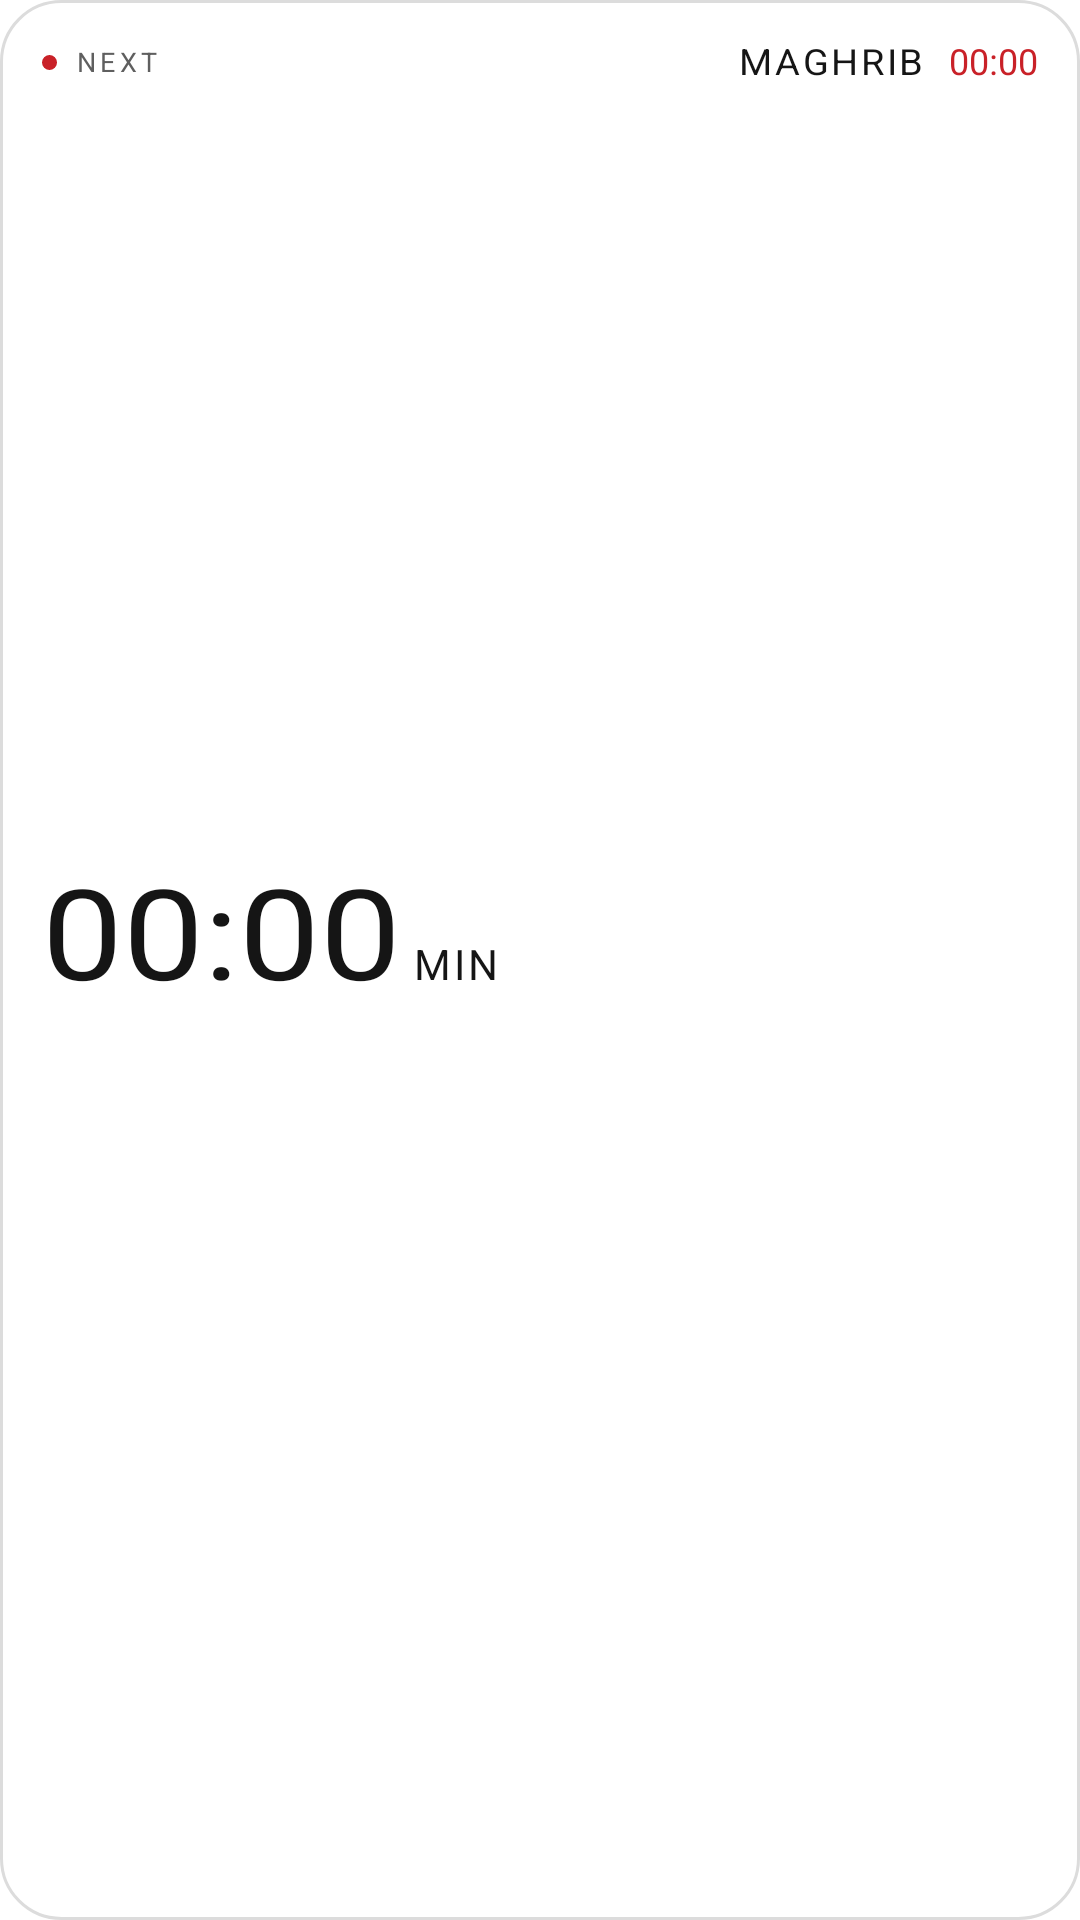

Write the Android layout XML for this screen, with the resource values it uses.
<!-- AndroidManifest.xml: fallback theme Theme.MaterialComponents.DayNight.NoActionBar -->
<!-- res/layout/widget_compact.xml -->
<?xml version="1.0" encoding="utf-8"?>
<FrameLayout xmlns:android="http://schemas.android.com/apk/res/android"
    xmlns:tools="http://schemas.android.com/tools"
    android:id="@+id/root"
    android:layout_width="match_parent"
    android:layout_height="match_parent"
    android:background="@drawable/widget_bg_solid"
    tools:ignore="SmallSp">

    
    <ImageView
        android:id="@+id/panel_bg"
        android:layout_width="match_parent"
        android:layout_height="match_parent"
        android:importantForAccessibility="no"
        android:scaleType="fitXY" />

    <LinearLayout
        android:id="@+id/content"
        android:layout_width="match_parent"
        android:layout_height="match_parent"
        android:orientation="vertical"
        android:paddingHorizontal="14dp"
        android:paddingTop="14dp"
        android:paddingBottom="18dp">

        <LinearLayout
            android:layout_width="match_parent"
            android:layout_height="wrap_content"
            android:gravity="center_vertical"
            android:orientation="horizontal">

            <ImageView
                android:id="@+id/dot"
                android:layout_width="5dp"
                android:layout_height="5dp"
                android:background="@drawable/dot_red"
                android:importantForAccessibility="no" />

            <TextView
                android:id="@+id/label_next"
                android:layout_width="0dp"
                android:layout_height="wrap_content"
                android:layout_marginStart="6dp"
                android:layout_weight="1"
                android:fontFamily="NDot55All"
                android:includeFontPadding="false"
                android:letterSpacing="0.16"
                android:text="@string/label_next"
                android:textColor="@color/nt_grey_label"
                android:textSize="9sp" />

            <TextView
                android:id="@+id/text_prayer"
                android:layout_width="wrap_content"
                android:layout_height="wrap_content"
                android:fontFamily="NDot55All"
                android:includeFontPadding="false"
                android:letterSpacing="0.07"
                android:textScaleX="1.06"
                android:text="@string/prayer_maghrib"
                android:textColor="@color/nt_white"
                android:textSize="12sp" />

            
            <TextView
                android:id="@+id/text_time"
                android:layout_width="wrap_content"
                android:layout_height="wrap_content"
                android:layout_marginStart="8dp"
                android:fontFamily="NDot55All"
                android:includeFontPadding="false"
                android:text="@string/time_placeholder"
                android:textColor="@color/nt_red"
                android:textSize="12sp" />
        </LinearLayout>

        
        <LinearLayout
            android:id="@+id/countdown_area"
            android:layout_width="match_parent"
            android:layout_height="0dp"
            android:layout_weight="1"
            android:gravity="start|center_vertical"
            android:orientation="horizontal">

            
            <LinearLayout
                android:id="@+id/countdown_row"
                android:layout_width="wrap_content"
                android:layout_height="wrap_content"
                android:baselineAligned="true"
                android:orientation="horizontal"
                tools:ignore="UselessParent">

                <Chronometer
                    android:id="@+id/text_countdown"
                    android:textScaleX="1.14"
                    android:layout_width="wrap_content"
                    android:layout_height="wrap_content"
                    android:fontFamily="NDot55All"
                    android:includeFontPadding="false"
                    android:text="@string/countdown_placeholder"
                    android:textColor="@color/nt_white"
                    android:textSize="42sp" />

                <TextView
                    android:id="@+id/text_unit"
                    android:letterSpacing="0.07"
                    android:layout_width="wrap_content"
                    android:layout_height="wrap_content"
                    android:layout_marginStart="4dp"
                    android:fontFamily="NDot55All"
                    android:includeFontPadding="false"
                    android:text="@string/unit_min"
                    android:textColor="@color/nt_white"
                    android:textSize="14sp" />
            </LinearLayout>
        </LinearLayout>

        <ImageView
            android:id="@+id/bar"
            android:layout_width="match_parent"
            android:layout_height="4dp"
            android:layout_marginTop="8dp"
            android:importantForAccessibility="no"
            android:scaleType="fitXY" />

        
        <LinearLayout
            android:id="@+id/names_row"
            android:layout_width="match_parent"
            android:layout_height="wrap_content"
            android:layout_marginTop="10dp"
            android:orientation="horizontal">

            <TextView
                android:id="@+id/row_name_0"
                style="@style/CompactName"
                android:text="@string/prayer_fajr" />

            <TextView
                android:id="@+id/row_name_1"
                style="@style/CompactName"
                android:text="@string/prayer_dhuhr" />

            <TextView
                android:id="@+id/row_name_2"
                style="@style/CompactName"
                android:text="@string/prayer_asr" />

            <TextView
                android:id="@+id/row_name_3"
                style="@style/CompactName"
                android:text="@string/prayer_maghrib" />

            <TextView
                android:id="@+id/row_name_4"
                style="@style/CompactName"
                android:text="@string/prayer_isha" />
        </LinearLayout>

        <LinearLayout
            android:id="@+id/times_row"
            android:layout_width="match_parent"
            android:layout_height="wrap_content"
            android:layout_marginTop="3dp"
            android:orientation="horizontal">

            <TextView
                android:id="@+id/row_time_0"
                style="@style/CompactTime"
                android:text="@string/time_placeholder" />

            <TextView
                android:id="@+id/row_time_1"
                style="@style/CompactTime"
                android:text="@string/time_placeholder" />

            <TextView
                android:id="@+id/row_time_2"
                style="@style/CompactTime"
                android:text="@string/time_placeholder" />

            <TextView
                android:id="@+id/row_time_3"
                style="@style/CompactTime"
                android:text="@string/time_placeholder" />

            <TextView
                android:id="@+id/row_time_4"
                style="@style/CompactTime"
                android:text="@string/time_placeholder" />
        </LinearLayout>
    </LinearLayout>

    
    <LinearLayout
        android:id="@+id/loading"
        android:layout_width="match_parent"
        android:layout_height="match_parent"
        android:gravity="center"
        android:orientation="vertical"
        android:visibility="gone">

        <ProgressBar
            android:id="@+id/loading_spinner"
            android:layout_width="48dp"
            android:layout_height="48dp"
            android:background="@null"
            android:indeterminate="true"
            android:indeterminateDrawable="@drawable/loading_dots"
            android:indeterminateTint="@null" />

        <TextView
            android:id="@+id/loading_text"
            android:layout_width="wrap_content"
            android:layout_height="wrap_content"
            android:layout_marginTop="10dp"
            android:fontFamily="NDot55All"
            android:includeFontPadding="false"
            android:letterSpacing="0.18"
            android:text="@string/label_syncing"
            android:textColor="@color/nt_grey_label"
            android:textSize="10sp" />
    </LinearLayout>

</FrameLayout>
<!-- resources referenced by this layout -->
<resources>
  <color name="nt_grey_label">#FF5F5F5F</color>
  <color name="nt_red">#FFC92128</color>
  <color name="nt_white">#FF151515</color>
  <!-- drawable dot_red (drawable) -->
  <?xml version="1.0" encoding="utf-8"?>
  <shape xmlns:android="http://schemas.android.com/apk/res/android"
      android:shape="oval">
      <solid android:color="@color/nt_red" />
  </shape>
  <!-- drawable loading_dots: vector/xml drawable (drawable, 2732 chars, omitted) -->
  <!-- drawable widget_bg_solid (drawable) -->
  <?xml version="1.0" encoding="utf-8"?>
  <shape xmlns:android="http://schemas.android.com/apk/res/android">
      <corners android:radius="20dp" />
      <solid android:color="@color/nt_panel" />
      <stroke android:width="1dp" android:color="@color/nt_hairline" />
  </shape>
  <string name="countdown_placeholder">--:--</string>
  <string name="label_next">NEXT</string>
  <string name="label_syncing">SYNCING</string>
  <string name="prayer_asr">ASR</string>
  <string name="prayer_dhuhr">DHUHR</string>
  <string name="prayer_fajr">FAJR</string>
  <string name="prayer_isha">ISHA</string>
  <string name="prayer_maghrib">MAGHRIB</string>
  <string name="time_placeholder">00:00</string>
  <string name="unit_min">MIN</string>
  <color name="nt_panel">#FFFFFFFF</color>
  <color name="nt_hairline">#FFDCDCDC</color>
</resources>
